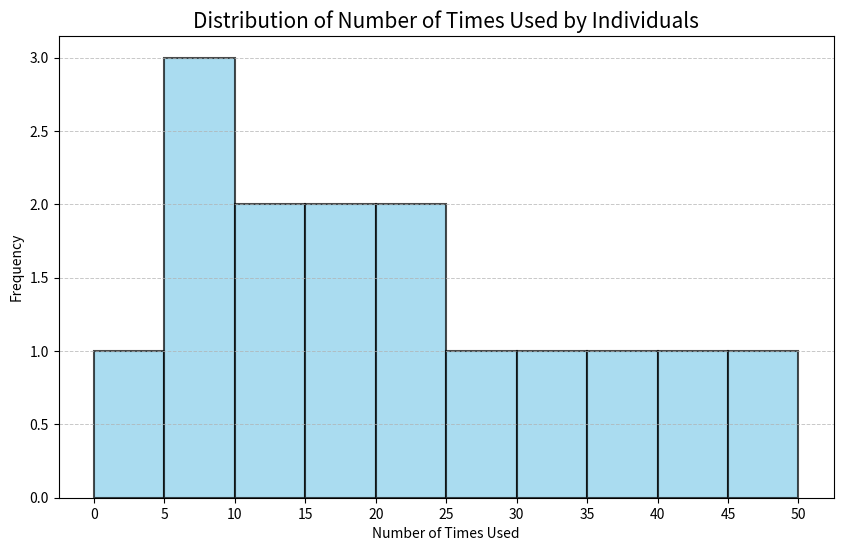

Python code for this plot: (Note: this script raises an exception after producing the figure.)

import matplotlib.pyplot as plt

# Data from the table
data = [
    {'Individual': 'Individual 1', 'Number of Times Used': 30},
    {'Individual': 'Individual 2', 'Number of Times Used': 20},
    {'Individual': 'Individual 3', 'Number of Times Used': 44},
    {'Individual': 'Individual 4', 'Number of Times Used': 8},
    {'Individual': 'Individual 5', 'Number of Times Used': 12},
    {'Individual': 'Individual 6', 'Number of Times Used': 0},
    {'Individual': 'Individual 7', 'Number of Times Used': 9},
    {'Individual': 'Individual 8', 'Number of Times Used': 15},
    {'Individual': 'Individual 9', 'Number of Times Used': 36},
    {'Individual': 'Individual 10', 'Number of Times Used': 18},
    {'Individual': 'Individual 11', 'Number of Times Used': 50},
    {'Individual': 'Individual 12', 'Number of Times Used': 22},
    {'Individual': 'Individual 13', 'Number of Times Used': 10},
    {'Individual': 'Individual 14', 'Number of Times Used': 7},
    {'Individual': 'Individual 15', 'Number of Times Used': 26}
]

# Extracting the 'Number of Times Used' values
times_used = [entry['Number of Times Used'] for entry in data]

# Creating the histogram
plt.figure(figsize=(10, 6))  # Set the size of the plot

# Plot histogram with some customizations
n, bins, patches = plt.hist(times_used, bins=10, color='skyblue', edgecolor='black', linewidth=1.5, alpha=0.7)

# Beautify the histogram
plt.title('Distribution of Number of Times Used by Individuals', fontsize=15)  # Title of the histogram
plt.xlabel('Number of Times Used')  # X-axis label
plt.ylabel('Frequency')  # Y-axis label
plt.grid(axis='y', linestyle='--', linewidth=0.7, alpha=0.7)  # Adding a grid on y-axis
plt.xticks(range(0, max(times_used)+1, 5))  # Custom x-axis ticks
plt.yticks(range(0, max(n)+1, 1))  # Custom y-axis ticks

# Add a text label above each bar displaying its height
for i in range(len(n)):
    plt.text(bins[i] + (bins[1] - bins[0]) / 2, n[i] + 0.1, str(int(n[i])), ha='center', va='bottom')

# Show plot
plt.show()
